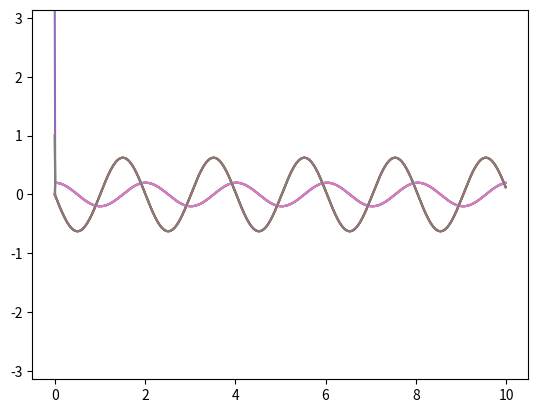

The matplotlib source for this figure:
#Assignment 2: The Pendulum Problem
#Exercise4 Python script to solve the linear pendulum equation
#Importing the libraries that are going to be used
import matplotlib.pylab as plt
import numpy as np
import math
#defining the variables and parameters that will be used throughout the assignment
#g is the gravitational constant, L is the length of the pendulum system
#k is the dampening constant, A is the amplitude and phi is the angular frequency
g = 9.81
L = 1.0
k = 0.0 #value for first exercise
A = 0.0 #value for first exercise
phi = 0.66667 #value for first exercise

#defining a function based upon equation 11
#assuming that sin theta is approximately equal to theta for the linear model
def f(theta, w, t):
  #this function will be used to model the pendulum system. 
  return ((-g/L) * math.sin(theta) - k * w) + (A * math.cos(phi * t))
  

#setting initial values for the variables that f calls upon
#dt is delta t, the increments of change that t will go through
theta = 0.2
w = 0.0
t = 0.0
dt = 0.01

#Adding the code for the trapezoid rule equations from the assignment 2 outline
#this comes from equations 21 and 22
#the total number of steps taken will be 1000 in this case
t_list = [0.0]
thet_list =  [0.0]
w_list = [0.0]
for steps in range (1, 1000):
  k1a = dt * w
  k1b = dt * f(theta, w, t) # This line doesn't work #Works now!
  k2a = dt * (w + k1b)
  k2b = dt * f(theta + k1a, w + k1b, t + dt)
  theta = theta + (k1a + k2a)/2
  w = w + (k1b + k2b)/2
  t = t + dt
  t_list.append(t)
  thet_list.append(theta)
  w_list.append(w)

#first plot
plt.plot(t_list, thet_list)                       
plt.plot(t_list, w_list)
plt.ylim(-math.pi, math.pi)                            
plt.show()         
#second plot
t_list[0] = 0.0
thet_list[0] = 1.0
w_list[0] = 0.0  
plt.plot(t_list, thet_list)                       
plt.plot(t_list, w_list)
plt.ylim(-math.pi, math.pi)                            
plt.show()
#third plot
t_list[0] = 0.0
thet_list[0] = 3.1
w_list[0] = 0.0  
plt.plot(t_list, thet_list)                       
plt.plot(t_list, w_list)
plt.ylim(-math.pi, math.pi)                            
plt.show()       
#fourth plot
t_list[0] = 0.0
thet_list[0] = 0.0
w_list[0] = 1.0 
plt.plot(t_list, thet_list)                       
plt.plot(t_list, w_list)
plt.ylim(-math.pi, math.pi)                            
plt.show()            